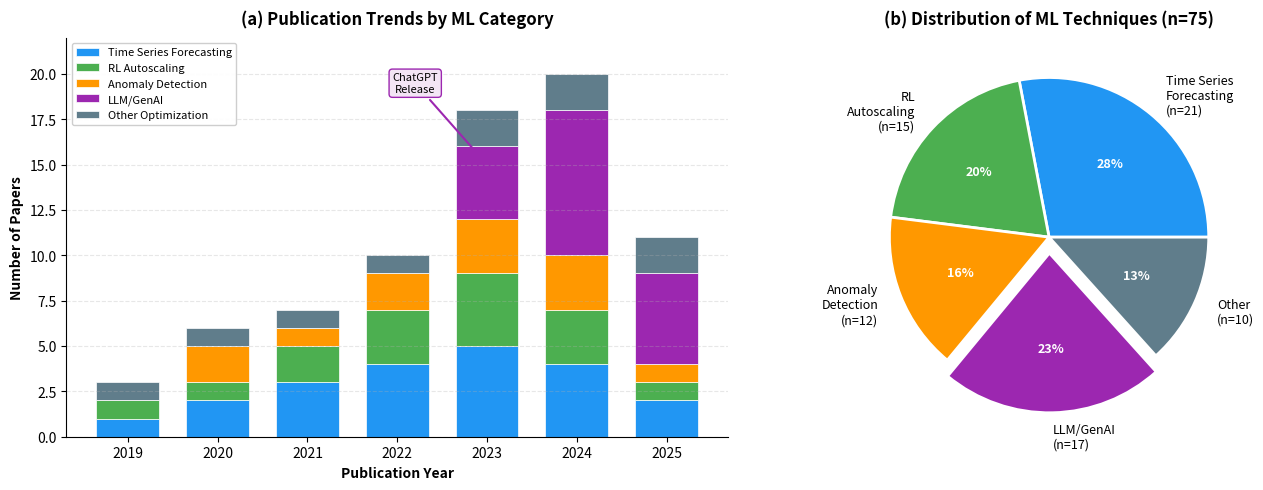

Reproduce this figure in Python. (Note: this script raises an exception after producing the figure.)
#!/usr/bin/env python3
"""
Publication Trends Figure for FinOps-ML Systematic Review
Shows temporal distribution of included studies by category
"""

import matplotlib.pyplot as plt
import numpy as np

# Data based on literature review (2019-2025)
years = ['2019', '2020', '2021', '2022', '2023', '2024', '2025']

# Papers by category per year (primary technique assignment, no overlap)
forecasting = [1, 2, 3, 4, 5, 4, 2]      # 21 total
rl_autoscaling = [1, 1, 2, 3, 4, 3, 1]   # 15 total
anomaly = [0, 2, 1, 2, 3, 3, 1]          # 12 total
llm_finops = [0, 0, 0, 0, 4, 8, 5]       # 17 total (post-ChatGPT boom, 76% in 2024-25)
other = [1, 1, 1, 1, 2, 2, 2]            # 10 total (rate optimization, architecture, etc.)

# Set up the figure with professional styling
fig, (ax1, ax2) = plt.subplots(1, 2, figsize=(14, 5), dpi=300)
plt.rcParams['font.family'] = 'sans-serif'
plt.rcParams['font.size'] = 10

# Color palette - professional but distinct
colors = {
    'forecasting': '#2196F3',    # Blue
    'rl': '#4CAF50',             # Green
    'anomaly': '#FF9800',        # Orange
    'llm': '#9C27B0',            # Purple
    'other': '#607D8B'           # Gray
}

# Left plot: Stacked area chart showing growth
x = np.arange(len(years))
width = 0.7

# Stack the data
ax1.bar(x, forecasting, width, label='Time Series Forecasting', color=colors['forecasting'], edgecolor='white', linewidth=0.5)
ax1.bar(x, rl_autoscaling, width, bottom=forecasting, label='RL Autoscaling', color=colors['rl'], edgecolor='white', linewidth=0.5)
ax1.bar(x, anomaly, width, bottom=np.array(forecasting)+np.array(rl_autoscaling), label='Anomaly Detection', color=colors['anomaly'], edgecolor='white', linewidth=0.5)
ax1.bar(x, llm_finops, width, bottom=np.array(forecasting)+np.array(rl_autoscaling)+np.array(anomaly), label='LLM/GenAI', color=colors['llm'], edgecolor='white', linewidth=0.5)
ax1.bar(x, other, width, bottom=np.array(forecasting)+np.array(rl_autoscaling)+np.array(anomaly)+np.array(llm_finops), label='Other Optimization', color=colors['other'], edgecolor='white', linewidth=0.5)

ax1.set_xlabel('Publication Year', fontweight='bold')
ax1.set_ylabel('Number of Papers', fontweight='bold')
ax1.set_title('(a) Publication Trends by ML Category', fontweight='bold', pad=10)
ax1.set_xticks(x)
ax1.set_xticklabels(years)
ax1.legend(loc='upper left', framealpha=0.95, fontsize=8)
ax1.set_ylim(0, 22)
ax1.grid(axis='y', alpha=0.3, linestyle='--')
ax1.spines['top'].set_visible(False)
ax1.spines['right'].set_visible(False)

# Add annotation for ChatGPT release
ax1.annotate('ChatGPT\nRelease', xy=(4, 15), xytext=(3.2, 19),
            fontsize=8, ha='center',
            arrowprops=dict(arrowstyle='->', color='#9C27B0', lw=1.5),
            bbox=dict(boxstyle='round,pad=0.3', facecolor='#F3E5F5', edgecolor='#9C27B0'))

# Right plot: Pie chart showing overall distribution
totals = [sum(forecasting), sum(rl_autoscaling), sum(anomaly), sum(llm_finops), sum(other)]
labels = ['Time Series\nForecasting\n(n=21)', 'RL\nAutoscaling\n(n=15)', 'Anomaly\nDetection\n(n=12)',
          'LLM/GenAI\n(n=17)', 'Other\n(n=10)']
explode = (0, 0, 0, 0.1, 0)  # Highlight LLM as emerging

wedges, texts, autotexts = ax2.pie(totals, explode=explode, labels=labels, autopct='%1.0f%%',
                                   colors=[colors['forecasting'], colors['rl'], colors['anomaly'],
                                          colors['llm'], colors['other']],
                                   pctdistance=0.6, labeldistance=1.15,
                                   wedgeprops=dict(edgecolor='white', linewidth=2),
                                   textprops={'fontsize': 9})

ax2.set_title('(b) Distribution of ML Techniques (n=75)', fontweight='bold', pad=10)

# Make percentage text bold
for autotext in autotexts:
    autotext.set_fontweight('bold')
    autotext.set_color('white')

plt.tight_layout()
plt.savefig('/Users/<user>/mateen/phd/papers/paper2-finops-ml/template/figures/publication_trends.pdf',
            dpi=300, bbox_inches='tight', facecolor='white')
plt.savefig('/Users/<user>/mateen/phd/papers/paper2-finops-ml/template/figures/publication_trends.png',
            dpi=300, bbox_inches='tight', facecolor='white')
print("Publication trends figure saved.")
